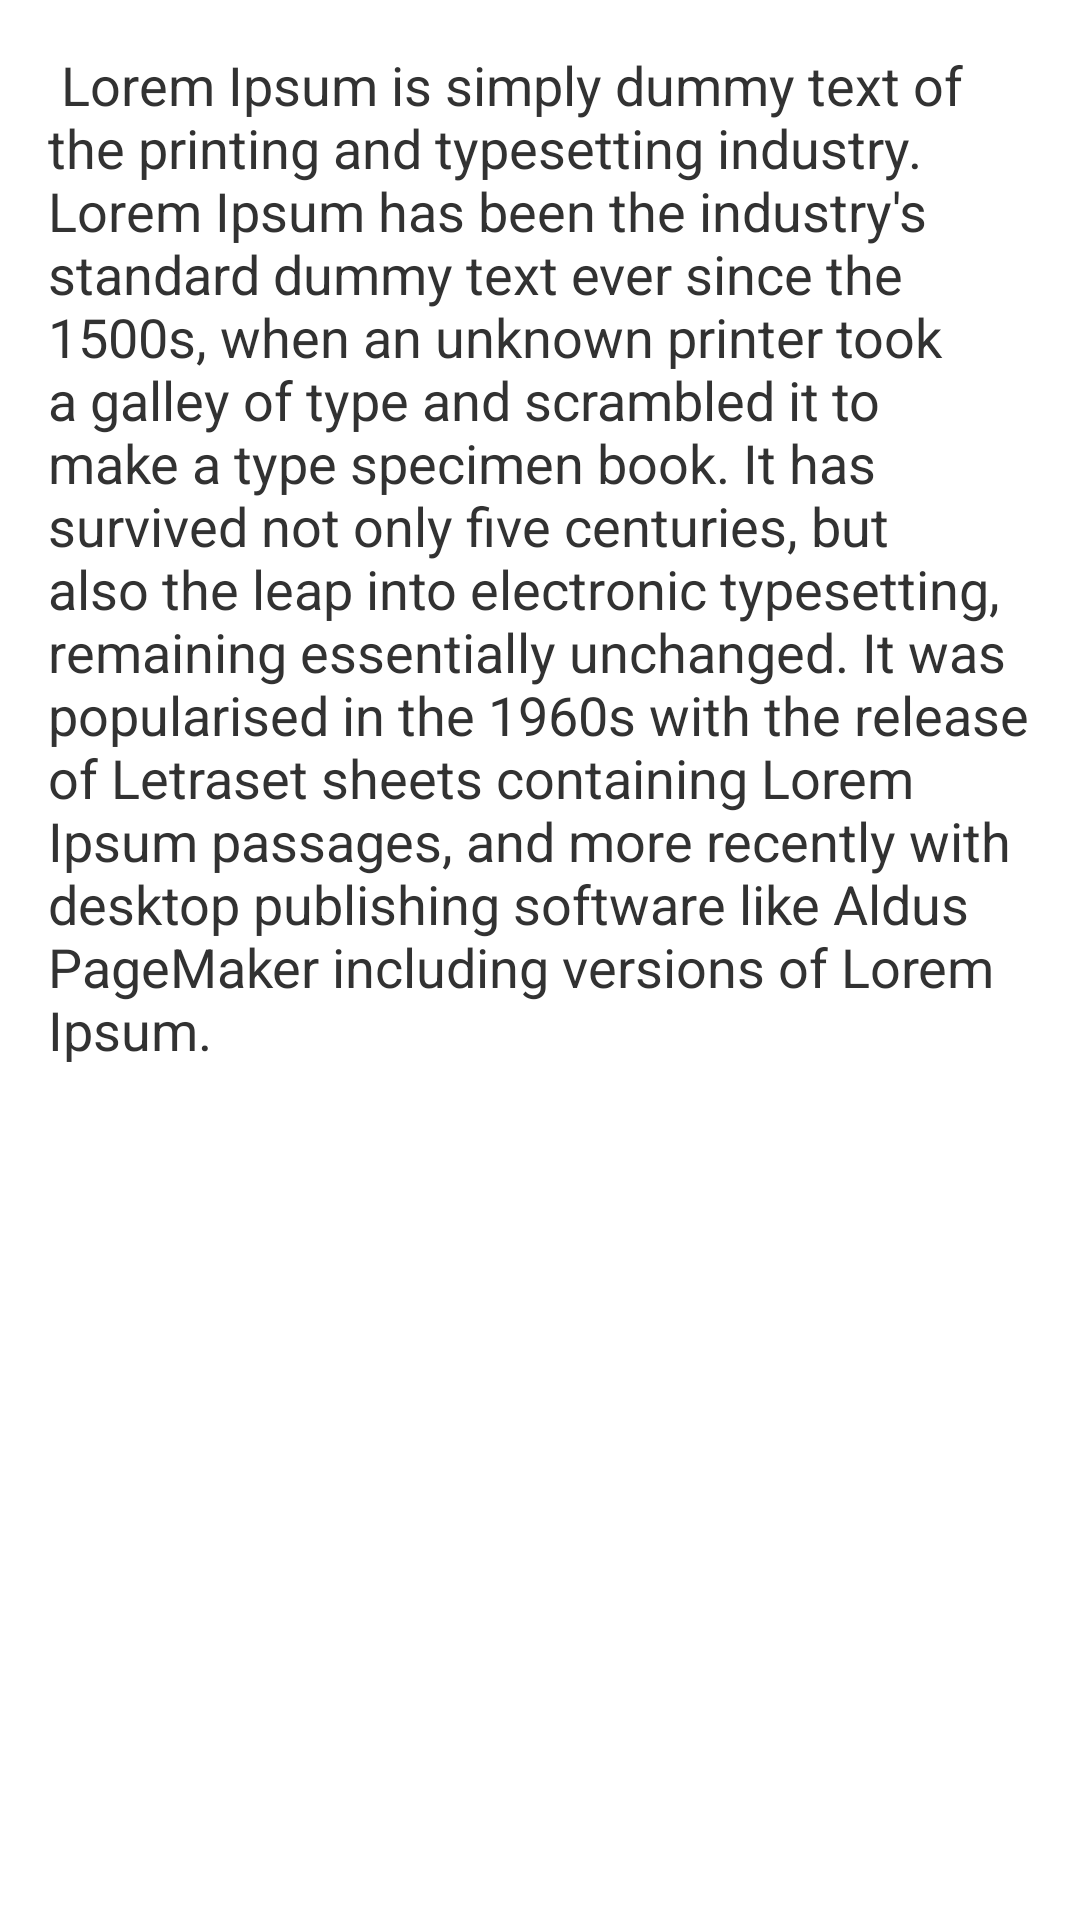

The Android layout XML behind this screen, and the referenced resources:
<!-- AndroidManifest.xml: application theme AppTheme -->
<!-- res/layout/fragment_contact_us.xml -->
<ScrollView xmlns:android="http://schemas.android.com/apk/res/android"
    xmlns:tools="http://schemas.android.com/tools"
    android:layout_width="match_parent"
    android:layout_height="match_parent"
    android:padding="@dimen/activity_margin"
    xmlns:app="http://schemas.android.com/apk/res-auto"
    tools:context="com.webmyne.rightway.ContactUs.ContactUsFragment">


    <TextView
        android:layout_width="match_parent"
        android:layout_height="match_parent"
        app:customTypeface="rnormal"

        android:textSize="@dimen/text_size_medium"
        tools:ignore="MissingPrefix"
        android:text="
Lorem Ipsum is simply dummy text of the printing and typesetting industry. Lorem Ipsum has been the industry's standard dummy text ever since the 1500s, when an unknown printer took a galley of type and scrambled it to make a type specimen book. It has survived not only five centuries, but also the leap into electronic typesetting, remaining essentially unchanged. It was popularised in the 1960s with the release of Letraset sheets containing Lorem Ipsum passages, and more recently with desktop publishing software like Aldus PageMaker including versions of Lorem Ipsum." />

</ScrollView>
<!-- resources referenced by this layout -->
<resources>
  <dimen name="activity_margin">16dp</dimen>
  <dimen name="text_size_medium">18sp</dimen>
  <style name="AppTheme" parent="android:Theme.Holo.Light.DarkActionBar">
          
          <item name="android:homeAsUpIndicator">@drawable/ic_arrow_back_black_24dp</item>
      </style>
</resources>
